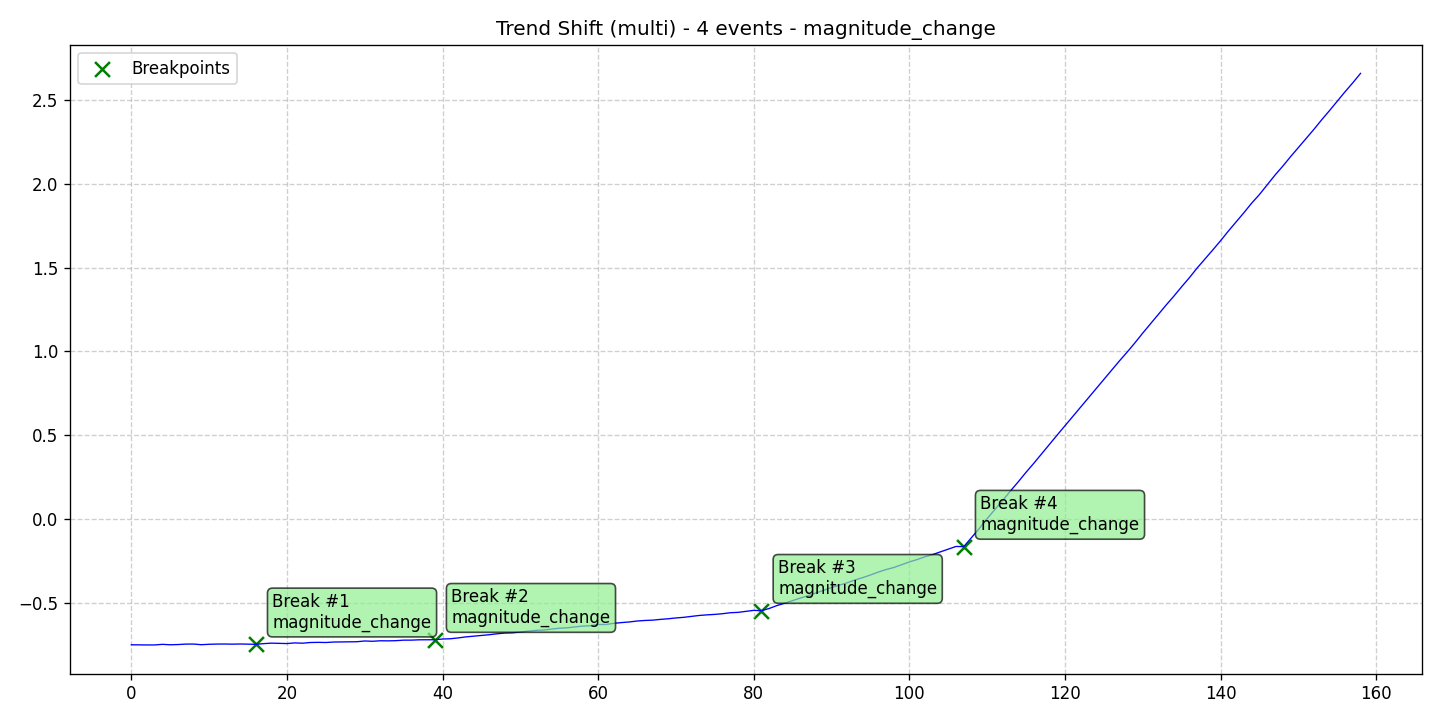

Data behind this chart, as committed beside it:
data, stationary, det_lin_up, det_lin_down, det_quad, det_cubic, det_exp, det_damped, stoc_trend, volatility, single_seas, multiple_seas, point_anom_single, point_anom_multi, collect_anom, context_anom, mean_shift, var_shift, trend_shift, date, is_break, is_anomaly, is_multi, location_beginning
-0.7518, 0, 0, 0, 0, 0, 0, 0, 0, 0, 0, 0, 0, 0, 0, 0, 0, 0, 1, 2020-01-01, 0, 0, 1, 0
-0.7527, 0, 0, 0, 0, 0, 0, 0, 0, 0, 0, 0, 0, 0, 0, 0, 0, 0, 1, 2020-01-02, 0, 0, 1, 0
-0.7529, 0, 0, 0, 0, 0, 0, 0, 0, 0, 0, 0, 0, 0, 0, 0, 0, 0, 1, 2020-01-03, 0, 0, 1, 0
-0.7529, 0, 0, 0, 0, 0, 0, 0, 0, 0, 0, 0, 0, 0, 0, 0, 0, 0, 1, 2020-01-04, 0, 0, 1, 0
-0.7492, 0, 0, 0, 0, 0, 0, 0, 0, 0, 0, 0, 0, 0, 0, 0, 0, 0, 1, 2020-01-05, 0, 0, 1, 0
-0.7518, 0, 0, 0, 0, 0, 0, 0, 0, 0, 0, 0, 0, 0, 0, 0, 0, 0, 1, 2020-01-06, 0, 0, 1, 0
-0.7505, 0, 0, 0, 0, 0, 0, 0, 0, 0, 0, 0, 0, 0, 0, 0, 0, 0, 1, 2020-01-07, 0, 0, 1, 0
-0.7477, 0, 0, 0, 0, 0, 0, 0, 0, 0, 0, 0, 0, 0, 0, 0, 0, 0, 1, 2020-01-08, 0, 0, 1, 0
-0.7476, 0, 0, 0, 0, 0, 0, 0, 0, 0, 0, 0, 0, 0, 0, 0, 0, 0, 1, 2020-01-09, 0, 0, 1, 0
-0.7513, 0, 0, 0, 0, 0, 0, 0, 0, 0, 0, 0, 0, 0, 0, 0, 0, 0, 1, 2020-01-10, 0, 0, 1, 0
-0.7489, 0, 0, 0, 0, 0, 0, 0, 0, 0, 0, 0, 0, 0, 0, 0, 0, 0, 1, 2020-01-11, 0, 0, 1, 0
-0.7476, 0, 0, 0, 0, 0, 0, 0, 0, 0, 0, 0, 0, 0, 0, 0, 0, 0, 1, 2020-01-12, 0, 0, 1, 0
-0.7473, 0, 0, 0, 0, 0, 0, 0, 0, 0, 0, 0, 0, 0, 0, 0, 0, 0, 1, 2020-01-13, 0, 0, 1, 0
-0.7481, 0, 0, 0, 0, 0, 0, 0, 0, 0, 0, 0, 0, 0, 0, 0, 0, 0, 1, 2020-01-14, 0, 0, 1, 0
-0.7471, 0, 0, 0, 0, 0, 0, 0, 0, 0, 0, 0, 0, 0, 0, 0, 0, 0, 1, 2020-01-15, 0, 0, 1, 0
-0.7483, 0, 0, 0, 0, 0, 0, 0, 0, 0, 0, 0, 0, 0, 0, 0, 0, 0, 1, 2020-01-16, 0, 0, 1, 0
-0.7491, 0, 0, 0, 0, 0, 0, 0, 0, 0, 0, 0, 0, 0, 0, 0, 0, 0, 1, 2020-01-17, 1, 0, 1, 0
-0.7451, 0, 0, 0, 0, 0, 0, 0, 0, 0, 0, 0, 0, 0, 0, 0, 0, 0, 1, 2020-01-18, 0, 0, 1, 0
-0.7421, 0, 0, 0, 0, 0, 0, 0, 0, 0, 0, 0, 0, 0, 0, 0, 0, 0, 1, 2020-01-19, 0, 0, 1, 0
-0.7431, 0, 0, 0, 0, 0, 0, 0, 0, 0, 0, 0, 0, 0, 0, 0, 0, 0, 1, 2020-01-20, 0, 0, 1, 0
-0.7446, 0, 0, 0, 0, 0, 0, 0, 0, 0, 0, 0, 0, 0, 0, 0, 0, 0, 1, 2020-01-21, 0, 0, 1, 0
-0.7406, 0, 0, 0, 0, 0, 0, 0, 0, 0, 0, 0, 0, 0, 0, 0, 0, 0, 1, 2020-01-22, 0, 0, 1, 0
-0.7424, 0, 0, 0, 0, 0, 0, 0, 0, 0, 0, 0, 0, 0, 0, 0, 0, 0, 1, 2020-01-23, 0, 0, 1, 0
-0.7383, 0, 0, 0, 0, 0, 0, 0, 0, 0, 0, 0, 0, 0, 0, 0, 0, 0, 1, 2020-01-24, 0, 0, 1, 0
-0.7374, 0, 0, 0, 0, 0, 0, 0, 0, 0, 0, 0, 0, 0, 0, 0, 0, 0, 1, 2020-01-25, 0, 0, 1, 0
-0.7383, 0, 0, 0, 0, 0, 0, 0, 0, 0, 0, 0, 0, 0, 0, 0, 0, 0, 1, 2020-01-26, 0, 0, 1, 0
-0.7355, 0, 0, 0, 0, 0, 0, 0, 0, 0, 0, 0, 0, 0, 0, 0, 0, 0, 1, 2020-01-27, 0, 0, 1, 0
-0.7347, 0, 0, 0, 0, 0, 0, 0, 0, 0, 0, 0, 0, 0, 0, 0, 0, 0, 1, 2020-01-28, 0, 0, 1, 0
-0.7339, 0, 0, 0, 0, 0, 0, 0, 0, 0, 0, 0, 0, 0, 0, 0, 0, 0, 1, 2020-01-29, 0, 0, 1, 0
-0.7336, 0, 0, 0, 0, 0, 0, 0, 0, 0, 0, 0, 0, 0, 0, 0, 0, 0, 1, 2020-01-30, 0, 0, 1, 0
-0.7292, 0, 0, 0, 0, 0, 0, 0, 0, 0, 0, 0, 0, 0, 0, 0, 0, 0, 1, 2020-01-31, 0, 0, 1, 0
-0.7309, 0, 0, 0, 0, 0, 0, 0, 0, 0, 0, 0, 0, 0, 0, 0, 0, 0, 1, 2020-02-01, 0, 0, 1, 0
-0.7279, 0, 0, 0, 0, 0, 0, 0, 0, 0, 0, 0, 0, 0, 0, 0, 0, 0, 1, 2020-02-02, 0, 0, 1, 0
-0.7284, 0, 0, 0, 0, 0, 0, 0, 0, 0, 0, 0, 0, 0, 0, 0, 0, 0, 1, 2020-02-03, 0, 0, 1, 0
-0.7273, 0, 0, 0, 0, 0, 0, 0, 0, 0, 0, 0, 0, 0, 0, 0, 0, 0, 1, 2020-02-04, 0, 0, 1, 0
-0.7242, 0, 0, 0, 0, 0, 0, 0, 0, 0, 0, 0, 0, 0, 0, 0, 0, 0, 1, 2020-02-05, 0, 0, 1, 0
-0.7241, 0, 0, 0, 0, 0, 0, 0, 0, 0, 0, 0, 0, 0, 0, 0, 0, 0, 1, 2020-02-06, 0, 0, 1, 0
-0.7221, 0, 0, 0, 0, 0, 0, 0, 0, 0, 0, 0, 0, 0, 0, 0, 0, 0, 1, 2020-02-07, 0, 0, 1, 0
-0.7222, 0, 0, 0, 0, 0, 0, 0, 0, 0, 0, 0, 0, 0, 0, 0, 0, 0, 1, 2020-02-08, 0, 0, 1, 0
-0.7216, 0, 0, 0, 0, 0, 0, 0, 0, 0, 0, 0, 0, 0, 0, 0, 0, 0, 1, 2020-02-09, 1, 0, 1, 0
-0.7175, 0, 0, 0, 0, 0, 0, 0, 0, 0, 0, 0, 0, 0, 0, 0, 0, 0, 1, 2020-02-10, 0, 0, 1, 0
-0.7159, 0, 0, 0, 0, 0, 0, 0, 0, 0, 0, 0, 0, 0, 0, 0, 0, 0, 1, 2020-02-11, 0, 0, 1, 0
-0.711, 0, 0, 0, 0, 0, 0, 0, 0, 0, 0, 0, 0, 0, 0, 0, 0, 0, 1, 2020-02-12, 0, 0, 1, 0
-0.7048, 0, 0, 0, 0, 0, 0, 0, 0, 0, 0, 0, 0, 0, 0, 0, 0, 0, 1, 2020-02-13, 0, 0, 1, 0
-0.7007, 0, 0, 0, 0, 0, 0, 0, 0, 0, 0, 0, 0, 0, 0, 0, 0, 0, 1, 2020-02-14, 0, 0, 1, 0
-0.6968, 0, 0, 0, 0, 0, 0, 0, 0, 0, 0, 0, 0, 0, 0, 0, 0, 0, 1, 2020-02-15, 0, 0, 1, 0
-0.6918, 0, 0, 0, 0, 0, 0, 0, 0, 0, 0, 0, 0, 0, 0, 0, 0, 0, 1, 2020-02-16, 0, 0, 1, 0
-0.6863, 0, 0, 0, 0, 0, 0, 0, 0, 0, 0, 0, 0, 0, 0, 0, 0, 0, 1, 2020-02-17, 0, 0, 1, 0
-0.6818, 0, 0, 0, 0, 0, 0, 0, 0, 0, 0, 0, 0, 0, 0, 0, 0, 0, 1, 2020-02-18, 0, 0, 1, 0
-0.6805, 0, 0, 0, 0, 0, 0, 0, 0, 0, 0, 0, 0, 0, 0, 0, 0, 0, 1, 2020-02-19, 0, 0, 1, 0
-0.6755, 0, 0, 0, 0, 0, 0, 0, 0, 0, 0, 0, 0, 0, 0, 0, 0, 0, 1, 2020-02-20, 0, 0, 1, 0
-0.67, 0, 0, 0, 0, 0, 0, 0, 0, 0, 0, 0, 0, 0, 0, 0, 0, 0, 1, 2020-02-21, 0, 0, 1, 0
-0.6659, 0, 0, 0, 0, 0, 0, 0, 0, 0, 0, 0, 0, 0, 0, 0, 0, 0, 1, 2020-02-22, 0, 0, 1, 0
-0.6639, 0, 0, 0, 0, 0, 0, 0, 0, 0, 0, 0, 0, 0, 0, 0, 0, 0, 1, 2020-02-23, 0, 0, 1, 0
-0.658, 0, 0, 0, 0, 0, 0, 0, 0, 0, 0, 0, 0, 0, 0, 0, 0, 0, 1, 2020-02-24, 0, 0, 1, 0
-0.6529, 0, 0, 0, 0, 0, 0, 0, 0, 0, 0, 0, 0, 0, 0, 0, 0, 0, 1, 2020-02-25, 0, 0, 1, 0
-0.6504, 0, 0, 0, 0, 0, 0, 0, 0, 0, 0, 0, 0, 0, 0, 0, 0, 0, 1, 2020-02-26, 0, 0, 1, 0
-0.6456, 0, 0, 0, 0, 0, 0, 0, 0, 0, 0, 0, 0, 0, 0, 0, 0, 0, 1, 2020-02-27, 0, 0, 1, 0
-0.6403, 0, 0, 0, 0, 0, 0, 0, 0, 0, 0, 0, 0, 0, 0, 0, 0, 0, 1, 2020-02-28, 0, 0, 1, 0
-0.638, 0, 0, 0, 0, 0, 0, 0, 0, 0, 0, 0, 0, 0, 0, 0, 0, 0, 1, 2020-02-29, 0, 0, 1, 0
... 99 more rows
